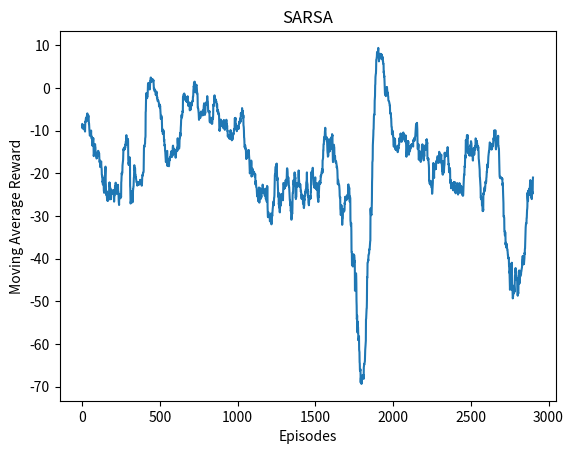

Here is the Python script that generated this plot:
import numpy as np
import random
import matplotlib.pyplot as plt

class TreasureHuntEnv:
    """
    Treasure Hunt grid environment.
    The agent searches for treasures while avoiding fire.
    """
    def __init__(self, size=5):
        self.size = size
        self.n_states = size * size
        self.n_actions = 4
        self.gamma = 0.95
        self.start = (0, 0)
    
    def pos_to_state(self, x, y):
        return x * self.size + y
    
    def reset(self):
        """Resets the environment to the initial state."""
        self.treasures = [(random.randint(0, 4), random.randint(0, 4)) for _ in range(3)]
        self.fire = (random.randint(1, 3), random.randint(1, 3))
        self.agent_pos = self.start
        return self.pos_to_state(*self.agent_pos)
    
    def step(self, action):
        """Performs a transition step in the environment based on the selected action."""
        x, y = self.agent_pos
        dx, dy = [(-1, 0), (0, 1), (1, 0), (0, -1)][action]
        
        # Stochastic transitions
        if random.random() < 0.8:
            nx, ny = x + dx, y + dy
        else:
            nx, ny = x + dx + random.choice([-1, 0, 1]), y + dy + random.choice([-1, 0, 1])
            
        nx, ny = max(0, min(4, nx)), max(0, min(4, ny))
        self.agent_pos = (nx, ny)
        
        reward = -0.1
        if (nx, ny) in self.treasures:
            reward += 10
            self.treasures.remove((nx, ny))
        if (nx, ny) == self.fire:
            reward -= 8
            
        done = len(self.treasures) == 0
        return self.pos_to_state(nx, ny), reward, done

def train_sarsa(env, episodes=3000):
    """Trains an agent using the SARSA algorithm."""
    Q = np.zeros((env.n_states, env.n_actions))
    rewards_history = []
    alpha, epsilon = 0.1, 0.2
    
    for ep in range(episodes):
        state = env.reset()
        total_r = 0
        
        # Epsilon-greedy action selection for the initial state
        if random.random() < epsilon:
            action = random.randint(0, 3)
        else:
            action = np.argmax(Q[state])
        
        while True:
            next_state, reward, done = env.step(action)
            total_r += reward
            
            # Action selection for the next state (on-policy)
            if random.random() < epsilon:
                next_action = random.randint(0, 3)
            else:
                next_action = np.argmax(Q[next_state])
            
            # SARSA update rule
            Q[state, action] += alpha * (reward + env.gamma * Q[next_state, next_action] - Q[state, action])
            
            state = next_state
            action = next_action
            if done:
                break
        rewards_history.append(total_r)
        
        if (ep + 1) % 500 == 0:
            print(f"SARSA | Episode {ep+1} | Avg Reward: {np.mean(rewards_history[-100:]):.2f}")
            
    return Q, rewards_history

if __name__ == "__main__":
    env = TreasureHuntEnv()
    Q, rewards = train_sarsa(env)
    
    # Plot results
    plt.plot(np.convolve(rewards, np.ones(100)/100, mode='valid'))
    plt.title("SARSA")
    plt.xlabel("Episodes")
    plt.ylabel("Moving Average Reward")
    plt.show()
